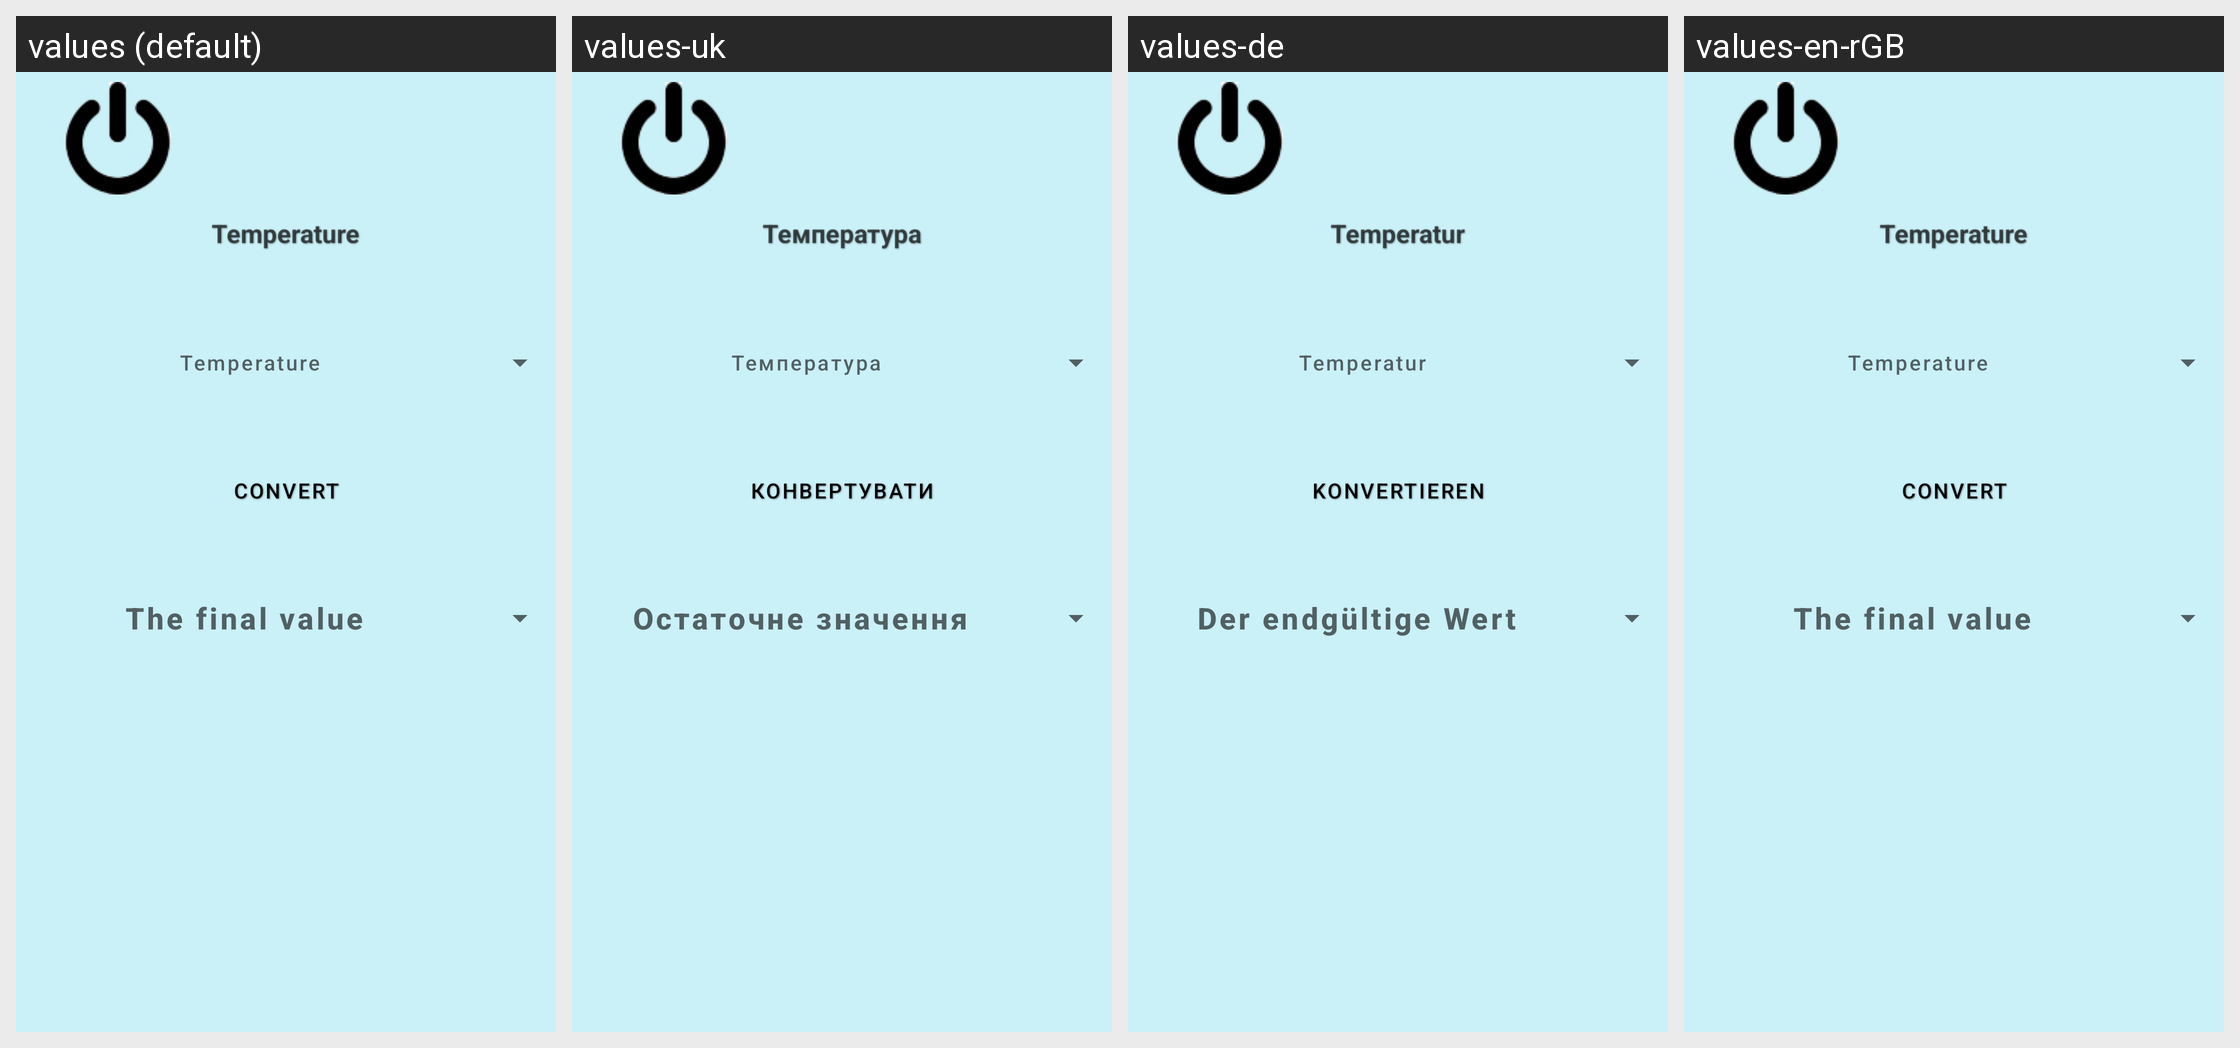

This grid shows one Android layout under several languages. Give, for every string resource on the screen, its name, the default text and each shown locale's text.
Android screen res/layout/activity_temperature.xml rendered under 4 locales, left to right: values (default), values-uk, values-de, values-en-rGB. Device: Nexus 5 (rendered at 1080×1920; each locale shown at half size, 540×960, under a caption strip naming it); theme Theme.CalculatorForAll.
Strings drawn on this screen, with the default value and each locale's value (text and hints the layout hard-codes, and strings that could not be matched under every locale, appear in the picture but are not listed):

konv
  values: Convert
  values-uk: Конвертувати
  values-de: Konvertieren
  values-en-rGB: Convert

temperature
  values: Temperature
  values-uk: Температура
  values-de: Temperatur
  values-en-rGB: Temperature

finishValue
  values: The final value
  values-uk: Остаточне значення
  values-de: Der endgültige Wert
  values-en-rGB: The final value
